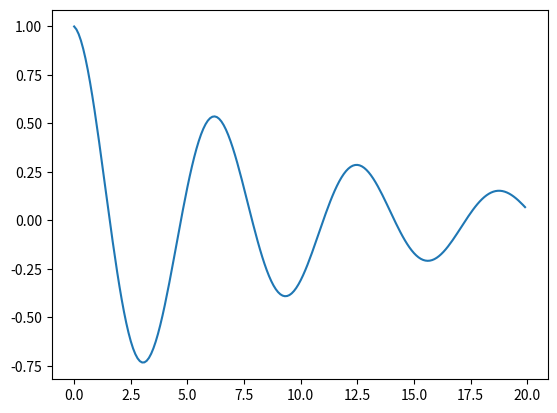
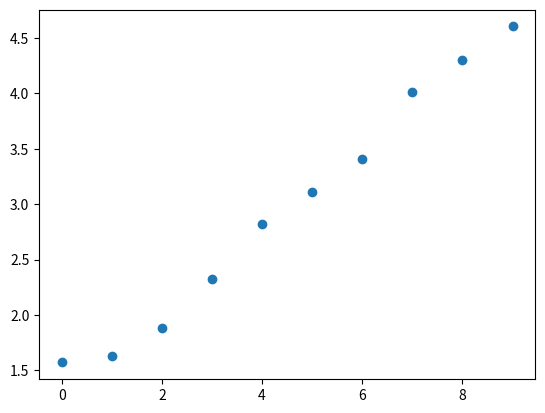

Recreate these plots in Python, in order.
import numpy as np
from matplotlib import pyplot as plt

N = 10
t = np.arange(0, 20, 0.1)
func = np.cos(t) * np.e**((-0.1)*t)

fig1 = plt.figure()
plt.plot(t, func)
plt.show()

maxs = []
intv = [i for i in range(N)]

for i in range(1, N + 1):
    df = np.diff(func, i)
    df.resize(len(t))
    df /= (t[1] - t[0])**i
    nl = 1
    for j in range(1, i + 1):
        nl *= j
    maxs.append((nl/np.max(df))**(1/i))

fig2 = plt.figure()
plt.scatter(intv, maxs)
plt.show()